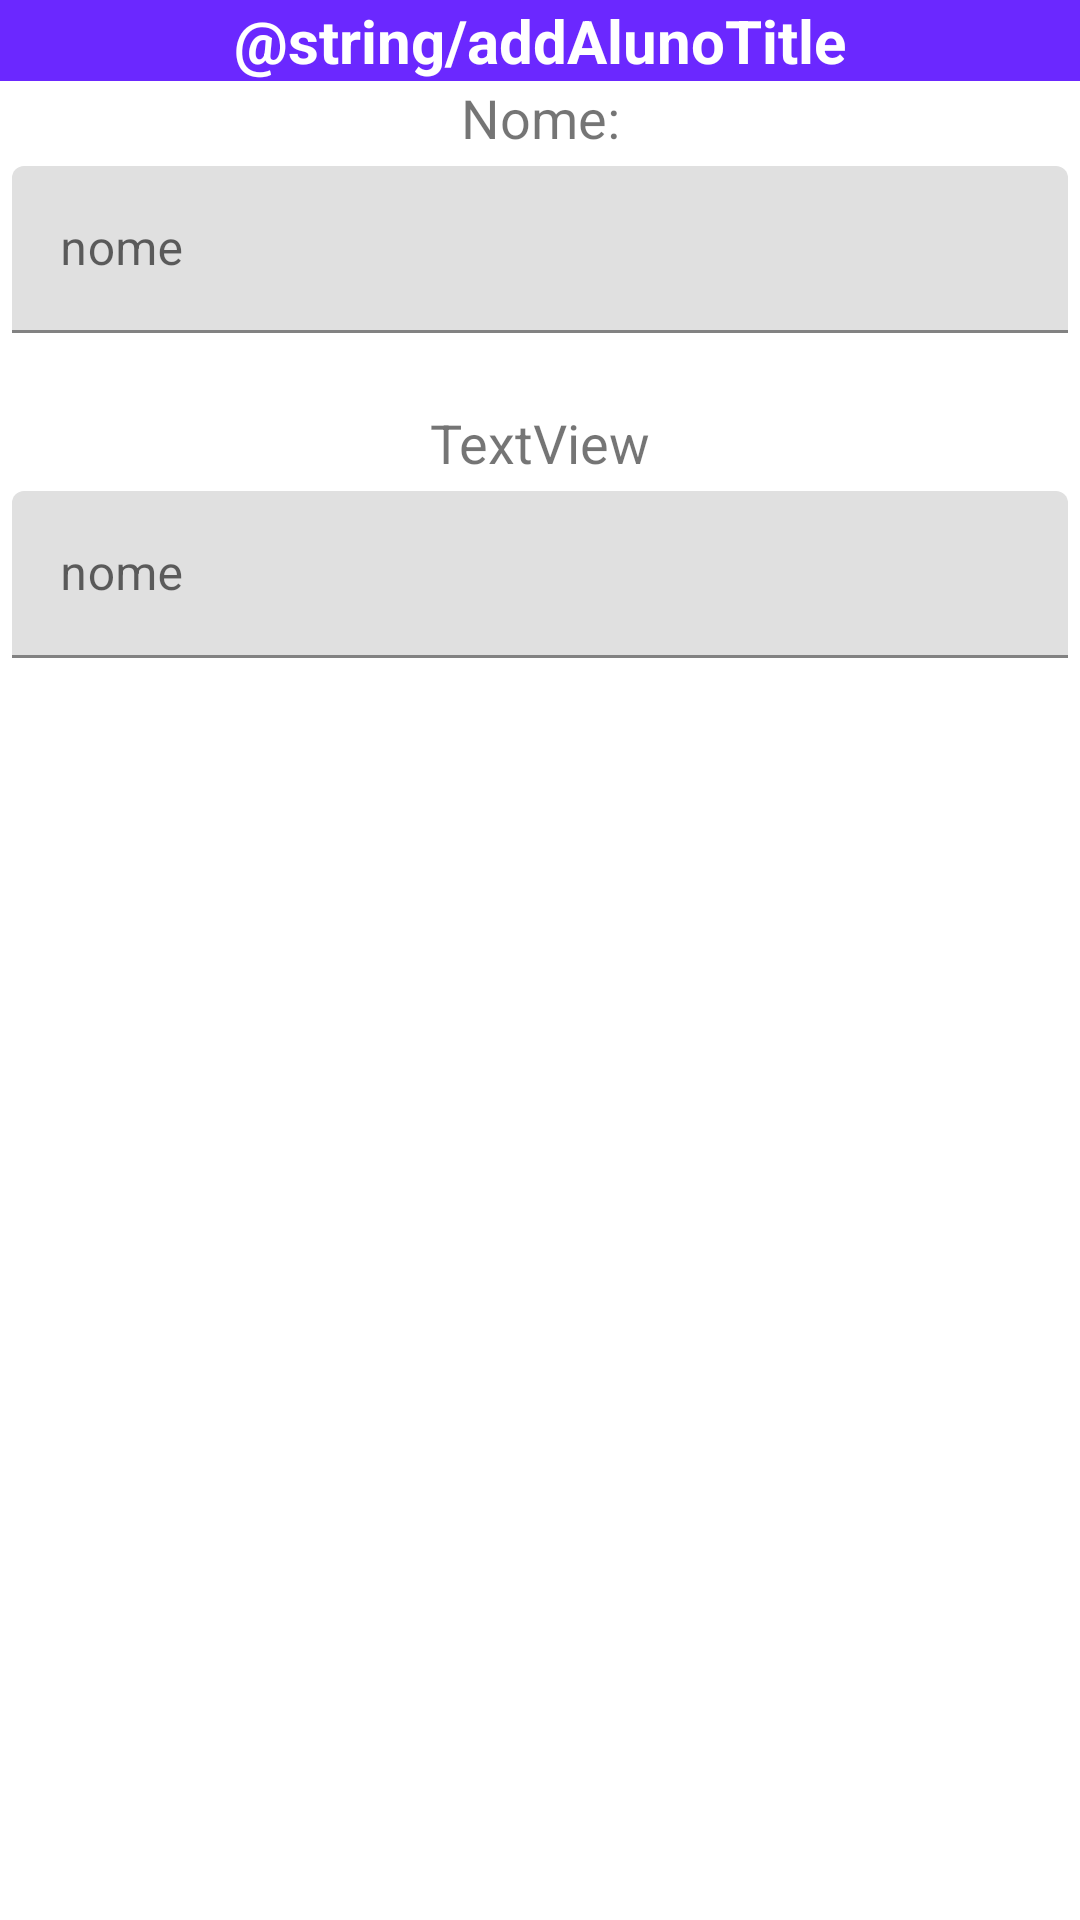

Write the Android layout XML for this screen, with the resource values it uses.
<!-- AndroidManifest.xml: application theme AppTheme -->
<!-- res/layout/dialog_add_aluno.xml -->
<?xml version="1.0" encoding="utf-8"?>
<LinearLayout xmlns:android="http://schemas.android.com/apk/res/android"
              xmlns:app="http://schemas.android.com/apk/res-auto"
              android:orientation="vertical"
              android:layout_width="match_parent"
              android:layout_height="match_parent">
    <TextView
            android:text="@string/addAlunoTitle"
            android:layout_width="match_parent"
            android:layout_height="wrap_content" android:id="@+id/textView3" android:textSize="20sp"
            android:gravity="center" android:textStyle="bold"
            android:background="@color/colorPrimaryDark"
            android:textColor="@color/design_default_color_on_primary"/>

    <TextView
            android:text="@string/nome"
            android:layout_width="match_parent"
            android:layout_height="wrap_content" android:id="@+id/textView" android:textSize="18sp"
            android:gravity="center"/>
    <com.google.android.material.textfield.TextInputLayout
            app:errorEnabled="true"
            android:id="@+id/nome_text_input"
            android:layout_width="match_parent"
            android:layout_height="wrap_content"
            android:layout_margin="4dp"
            android:hint="nome">

        <com.google.android.material.textfield.TextInputEditText
                android:id="@+id/nome_edit_text"
                android:layout_width="match_parent"
                android:layout_height="wrap_content"/>
    </com.google.android.material.textfield.TextInputLayout>

    <TextView
            android:text="TextView"
            android:layout_width="match_parent" android:gravity="center"
            android:layout_height="wrap_content" android:id="@+id/textView2" android:textSize="18sp"/>

    <com.google.android.material.textfield.TextInputLayout
            android:id="@+id/date_text_input"
            android:layout_width="match_parent"
            android:clickable="true"
            android:layout_height="wrap_content"
            android:layout_margin="4dp"
            android:hint="nome">

        <com.google.android.material.textfield.TextInputEditText
                android:id="@+id/date_edit_text"
                android:inputType="date"
                android:layout_width="match_parent"
                android:layout_height="wrap_content"/>
    </com.google.android.material.textfield.TextInputLayout>
</LinearLayout>
<!-- resources referenced by this layout -->
<resources>
  <color name="colorPrimaryDark">#6B28FF</color>
  <string name="nome">Nome:</string>
  <style name="AppTheme" parent="Theme.MaterialComponents.Light.DarkActionBar">
          
          <item name="colorPrimary">@color/design_default_color_primary</item>
          <item name="colorPrimaryDark">@color/design_default_color_primary_dark</item>
          <item name="colorAccent">@color/colorAccent</item>
          <item name="colorSurface">@color/colorSurface</item>
  
          
          <item name="android:windowActionModeOverlay">true</item>
          
          <item name="android:windowActivityTransitions" tools:targetApi="lollipop">true</item>
  
          
          <item name="android:windowEnterTransition" tools:targetApi="lollipop">@transition/explode</item>
          <item name="android:windowExitTransition" tools:targetApi="lollipop">@transition/explode</item>
  
          
          <item name="android:windowSharedElementEnterTransition" tools:targetApi="lollipop">
              @transition/change_image_transform</item>
          <item name="android:windowSharedElementExitTransition" tools:targetApi="lollipop">
              @transition/change_image_transform</item>
      </style>
  <color name="colorAccent">#D81B60</color>
  <color name="colorSurface">#FFFFFF</color>
</resources>
